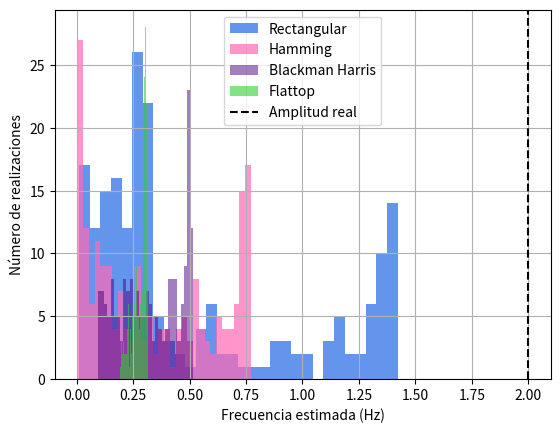
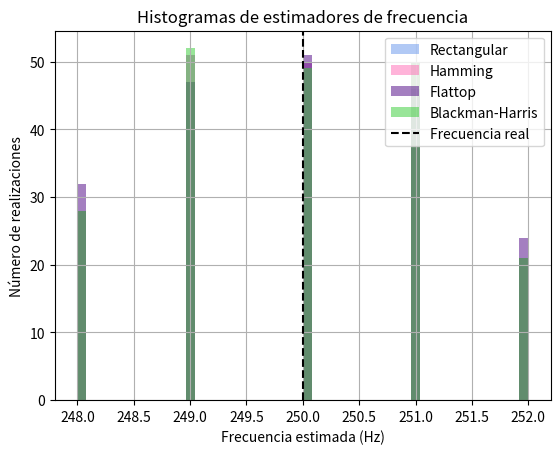
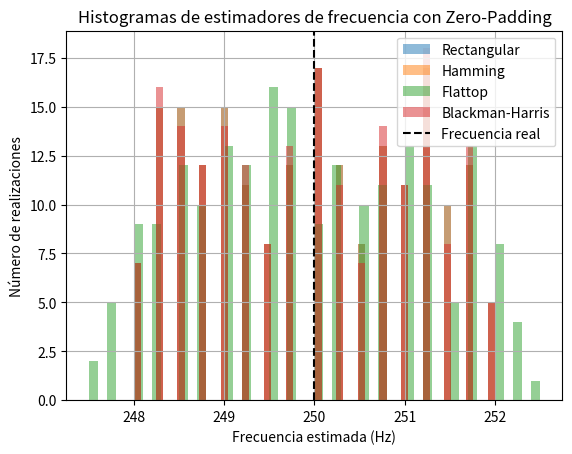

Recreate these plots in Python, in order.
import numpy as np
import matplotlib.pyplot as plt
from numpy.fft import fft
import scipy.signal as sig
win = sig.windows


# Parámetros
N = 1000      #muestras
R = 200       #realizaciones
fs = N        #frecuencia de muestreo 
f0 = fs / 4   #frecuencia de la senoidal
resolucionEspectral=fs/N
frecRandom= np.random.uniform(low=-2, high=2, size=R)*resolucionEspectral #ojo que es un vector
frecRandom = frecRandom.reshape(1, R)

#tiempo en vector y matriz
Ts = 1/fs
t = np.linspace(0, (N-1)*Ts, N)            #vector de tiempo 
t_mat = np.tile(t.reshape(N, 1), (1, R))   #matriz 1000x200 (columnas = realizaciones)

#señal senoidal en matriz
a0 = 2
señalMatriz = a0 * np.sin(2*np.pi*(f0+frecRandom)*t_mat)   # matriz 1000x200

def SNRvarianza(señal, SNRdb):
    potSeñal = np.mean(señal**2)
    return potSeñal / (10**(SNRdb / 10))

Rvar = SNRvarianza(señalMatriz, 10)

#rudio pero matriz
ruidoMatriz = np.random.normal(0, np.sqrt(Rvar), (N, R))

#señal+ruido
señalConRuidoMatriz = señalMatriz + ruidoMatriz

# %%

#Ventanas

#---------------RECTANGULAR---------------#

señalConRuidoFFT = fft(señalConRuidoMatriz, axis=0)/N #(osea sin ventanita)
espectroRect = 10*np.log10(2*np.abs(señalConRuidoFFT)**2)

#---------------HAMMING---------------#
hamming = win.hamming(N).reshape(N,1)
señalRuidosaHamming = señalConRuidoMatriz * hamming
señalRuidosaHammingFFT = fft(señalRuidosaHamming, axis=0)/N
espectroHamming = 10*np.log10(2*np.abs(señalRuidosaHammingFFT)**2)


#---------------FLATTOP---------------#
flattop = win.flattop(N).reshape(N,1)
señalRuidosaFlattop = señalConRuidoMatriz * flattop
señalRuidosaFlattopFFT = fft(señalRuidosaFlattop, axis=0)/N
espectroFlattop = 10*np.log10(2*np.abs(señalRuidosaFlattopFFT)**2)


#---------------BLACKMANHARRIS---------------#
blackmanH = win.blackmanharris(N).reshape(N,1)
señalRuidosaBlackH = señalConRuidoMatriz * blackmanH
señalRuidosaBlackHFFT = fft(señalRuidosaBlackH, axis=0)/N
espectroBlackmanH = 10*np.log10(2*np.abs(señalRuidosaBlackHFFT)**2)


# %%

#---------------ESTIMADOR DE AMPLITUD---------------#


#RECTANGULAR
a2 = 10*np.log10((np.abs(señalConRuidoFFT[N//4,:])**2)*2)  #estimador
a2_lin = np.sqrt(10**(a2/10))  # paso de dB a valor a lineal

a2prom = np.mean(a2_lin) #promedio de las amplitudes estimadas
sesgo_a2 = a2prom - a0  
var_a2 = np.var(a2_lin) 

#HAMMING
a3 = 10*np.log10((np.abs(señalRuidosaHammingFFT[N//4,:])**2)*2)  #estimador 
a3_lin = np.sqrt(10**(a3/10))

a3prom = np.mean(a3_lin)
sesgo_a3 = a3prom - a0
var_a3 = np.var(a3_lin)

#FLATTOP
a4 = 10*np.log10((np.abs(señalRuidosaFlattopFFT[N//4,:])**2)*2)  #estimador 
a4_lin = np.sqrt(10**(a4/10))

a4prom = np.mean(a4_lin)
sesgo_a4 = a4prom - a0
var_a4 = np.var(a4_lin)

#BLACKMANHARRIS
a5 = 10*np.log10((np.abs(señalRuidosaBlackHFFT[N//4,:])**2)*2)  #estimador
a5_lin = np.sqrt(10**(a5/10))

a5prom = np.mean(a5_lin)
sesgo_a5 = a5prom - a0
var_a5 = np.var(a5_lin)


print("\nESTIMADOR DE AMPLITUD SNR:10dB")
print("--------------------------------")
print("VENTANA         SESGO_AMP      VAR_AMP")
print(f"Rectangular     {sesgo_a2:.4f}      {var_a2:.4f}")
print(f"Hamming         {sesgo_a3:.4f}      {var_a3:.4f}")
print(f"Flattop         {sesgo_a4:.4f}      {var_a4:.4f}")
print(f"Blackman-Harris {sesgo_a5:.4f}      {var_a5:.4f}")


#HISTOGRAMAS
bins = 30

# ----------HISTOGRAMA DE AMPLITUD---------- #
plt.figure(1)
plt.hist(a2_lin,label='Rectangular', bins = bins, color = 'cornflowerblue')
plt.hist(a3_lin,label='Hamming', alpha = 0.7, bins = bins, color = 'hotpink')
plt.hist(a5_lin,label='Blackman Harris', alpha = 0.5, bins = bins, color = 'indigo')
plt.hist(a4_lin,label='Flattop', alpha = 0.6, bins = bins, color = 'limegreen')
plt.axvline(a0, color="k", linestyle="--", label="Amplitud real")
plt.xlabel("Frecuencia estimada (Hz)")
plt.ylabel("Número de realizaciones")
plt.legend()
plt.grid(True)
plt.show()


# %%

#---------------ESTIMADOR DE FRECUENCIA---------------#

# Vector de frecuencias (Hz)
frecuencias = np.fft.fftfreq(N, d=1/fs)
frecuenciasPositivas = frecuencias[:N//2]   # solo la mitad positiva asi no tengo los dos picpos

# ---------------- Rectangular ---------------- #
indiceMaximoRectangular = np.argmax(np.abs(señalConRuidoFFT[:N//2, :]), axis=0)
omega1 = frecuenciasPositivas[indiceMaximoRectangular]   # estimador de frecuencia
sesgoOmega1 = np.mean(omega1) - f0
varianzaOmega1 = np.var(omega1)

# ---------------- Hamming ---------------- #
indiceMaximoHamming = np.argmax(np.abs(señalRuidosaHammingFFT[:N//2, :]), axis=0)
omega2 = frecuenciasPositivas[indiceMaximoHamming]
sesgoOmega2 = np.mean(omega2) - f0
varianzaOmega2 = np.var(omega2)

# ---------------- Flattop ---------------- #
indiceMaximoFlattop = np.argmax(np.abs(señalRuidosaFlattopFFT[:N//2, :]), axis=0)
omega3 = frecuenciasPositivas[indiceMaximoFlattop]
sesgoOmega3 = np.mean(omega3) - f0
varianzaOmega3 = np.var(omega3)

# ---------------- Blackman-Harris ---------------- #
indiceMaximoBlackmanHarris = np.argmax(np.abs(señalRuidosaBlackHFFT[:N//2, :]), axis=0)
omega4 = frecuenciasPositivas[indiceMaximoBlackmanHarris]
sesgoOmega4 = np.mean(omega4) - f0
varianzaOmega4 = np.var(omega4)

#---------------------------TABLA DE RESULTADOS---------------------------#
print("\nESTIMADOR DE FRECUENCIA SNR:10dB")
print("VENTANA          SESGO_FREQ        VAR_FREQ")
print(f"Rectangular      {sesgoOmega1:.4f}        {varianzaOmega1:.4f}")
print(f"Hamming          {sesgoOmega2:.4f}        {varianzaOmega2:.4f}")
print(f"Flattop          {sesgoOmega3:.4f}        {varianzaOmega3:.4f}")
print(f"Blackman-Harris  {sesgoOmega4:.4f}        {varianzaOmega4:.4f}")

#---------------------------HISTOGRAMA DE FREC---------------------------#
plt.figure(2)
plt.hist(omega1, bins=50, alpha=0.5, label="Rectangular", color = 'cornflowerblue')
plt.hist(omega2, bins=50, alpha=0.5, label="Hamming", color = 'hotpink')
plt.hist(omega3, bins=50, alpha=0.5, label="Flattop", color = 'indigo')
plt.hist(omega4, bins=50, alpha=0.5, label="Blackman-Harris", color = 'limegreen')
plt.axvline(f0, color="k", linestyle="--", label="Frecuencia real")
plt.xlabel("Frecuencia estimada (Hz)")
plt.ylabel("Número de realizaciones")
plt.title("Histogramas de estimadores de frecuencia")
plt.legend()
plt.grid(True)
plt.show()

# %%

#BONUS

N_zp = 4 * N  
frecuencias_zp = np.fft.fftfreq(N_zp, d=1/fs)
frecuenciasPositivas_zp = frecuencias_zp[:N_zp//2]

# ---------------- Rectangular ---------------- #
señalConRuidoFFT_zp = fft(señalConRuidoMatriz, n=N_zp, axis=0)/N
indiceMaximoRectangular_zp = np.argmax(np.abs(señalConRuidoFFT_zp[:N_zp//2, :]), axis=0)
omega1_zp = frecuenciasPositivas_zp[indiceMaximoRectangular_zp]
sesgoOmega1_zp = np.mean(omega1_zp) - f0
varianzaOmega1_zp = np.var(omega1_zp)

# ---------------- Hamming ---------------- #
señalRuidosaHammingFFT_zp = fft(señalRuidosaHamming, n=N_zp, axis=0)/N
indiceMaximoHamming_zp = np.argmax(np.abs(señalRuidosaHammingFFT_zp[:N_zp//2, :]), axis=0)
omega2_zp = frecuenciasPositivas_zp[indiceMaximoHamming_zp]
sesgoOmega2_zp = np.mean(omega2_zp) - f0
varianzaOmega2_zp = np.var(omega2_zp)

# ---------------- Flattop ---------------- #
señalRuidosaFlattopFFT_zp = fft(señalRuidosaFlattop, n=N_zp, axis=0)/N
indiceMaximoFlattop_zp = np.argmax(np.abs(señalRuidosaFlattopFFT_zp[:N_zp//2, :]), axis=0)
omega3_zp = frecuenciasPositivas_zp[indiceMaximoFlattop_zp]
sesgoOmega3_zp = np.mean(omega3_zp) - f0
varianzaOmega3_zp = np.var(omega3_zp)

# ---------------- Blackman-Harris ---------------- #
señalRuidosaBlackHFFT_zp = fft(señalRuidosaBlackH, n=N_zp, axis=0)/N
indiceMaximoBlackmanHarris_zp = np.argmax(np.abs(señalRuidosaBlackHFFT_zp[:N_zp//2, :]), axis=0)
omega4_zp = frecuenciasPositivas_zp[indiceMaximoBlackmanHarris_zp]
sesgoOmega4_zp = np.mean(omega4_zp) - f0
varianzaOmega4_zp = np.var(omega4_zp)

# ------------------ Tabla de resultados ------------------ #
print("\nESTIMADOR DE FRECUENCIA con ZERO-PADDING (SNR=10dB)")
print("VENTANA          SESGO_FREQ        VAR_FREQ")
print(f"Rectangular      {sesgoOmega1_zp:.4f}        {varianzaOmega1_zp:.4f}")
print(f"Hamming          {sesgoOmega2_zp:.4f}        {varianzaOmega2_zp:.4f}")
print(f"Flattop          {sesgoOmega3_zp:.4f}        {varianzaOmega3_zp:.4f}")
print(f"Blackman-Harris  {sesgoOmega4_zp:.4f}        {varianzaOmega4_zp:.4f}")

# ------------------ Histogramas ------------------ #
plt.figure()
plt.hist(omega1_zp, bins=50, alpha=0.5, label="Rectangular")
plt.hist(omega2_zp, bins=50, alpha=0.5, label="Hamming")
plt.hist(omega3_zp, bins=50, alpha=0.5, label="Flattop")
plt.hist(omega4_zp, bins=50, alpha=0.5, label="Blackman-Harris")
plt.axvline(f0, color="k", linestyle="--", label="Frecuencia real")
plt.xlabel("Frecuencia estimada (Hz)")
plt.ylabel("Número de realizaciones")
plt.title("Histogramas de estimadores de frecuencia con Zero-Padding")
plt.legend()
plt.grid(True)
plt.show()










